Dataset: DeepLearning_data_2type_auto (GitHub, poudelef/End-To-End-Pipeline-). Classes: CSA, hypopnea, MSA, OSA.

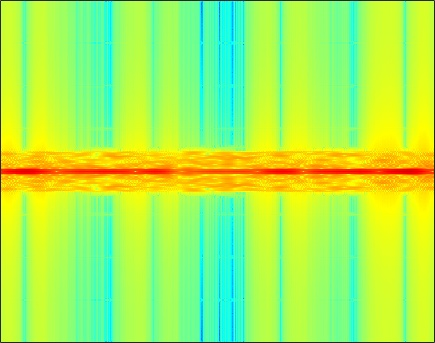
Label: CSA

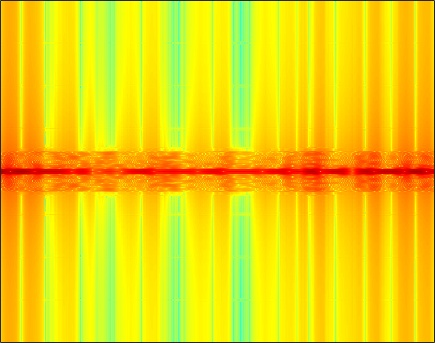
Label: OSA

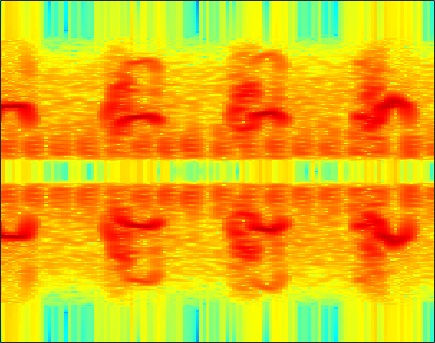
Label: hypopnea

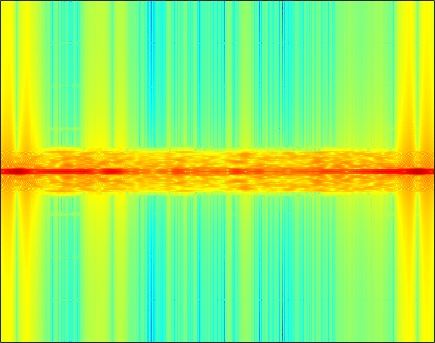
Label: CSA

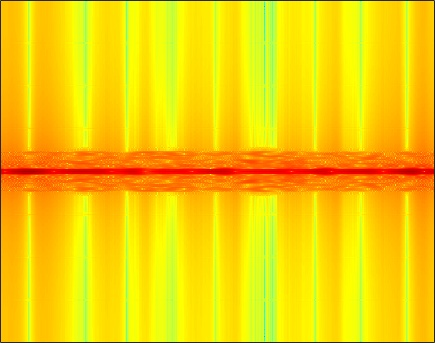
Label: OSA

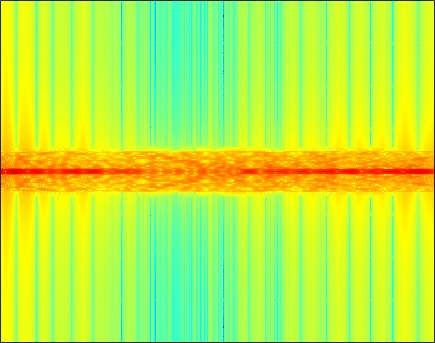
Label: MSA
